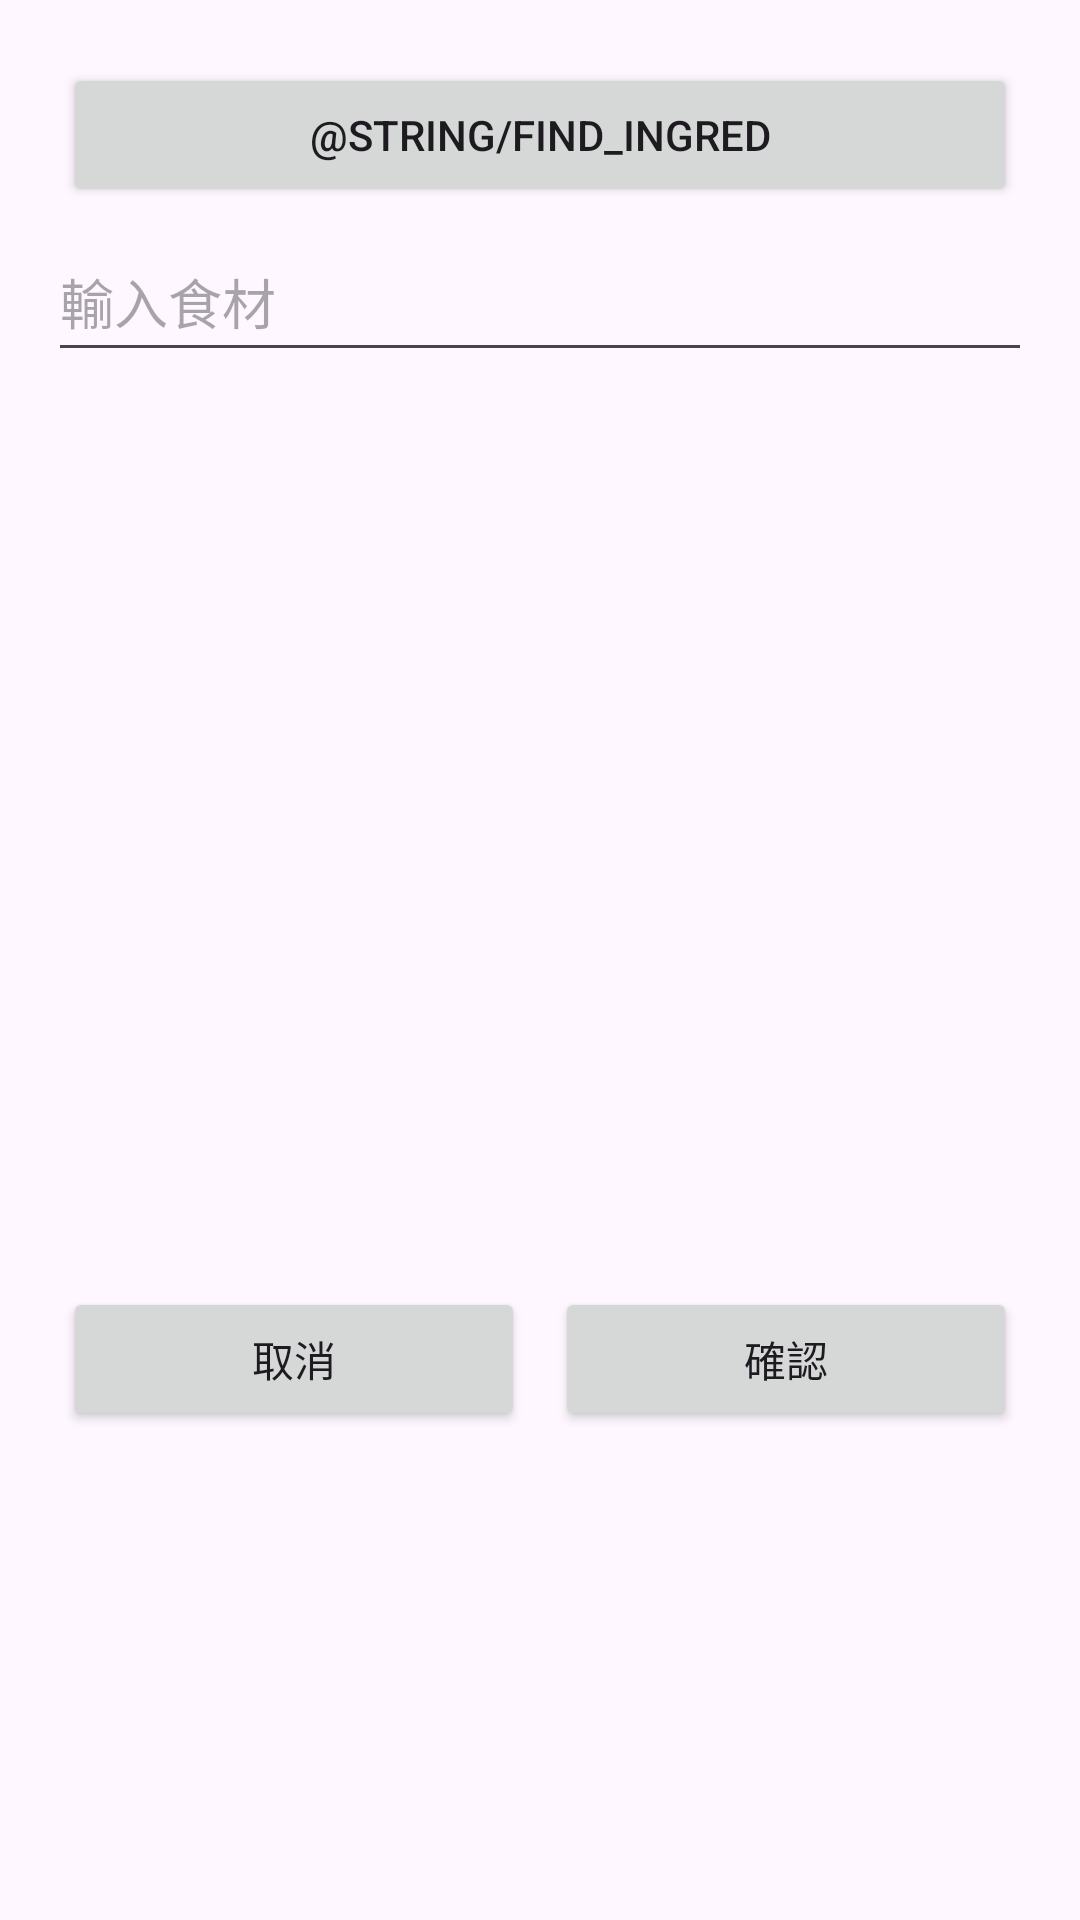

Layout XML and referenced resources for this Android screen:
<!-- AndroidManifest.xml: application theme Theme.IdiotChefAssistant -->
<!-- res/layout/fragment_ingredient_dialog.xml -->
<LinearLayout
    xmlns:android="http://schemas.android.com/apk/res/android"
    android:layout_width="match_parent"
    android:layout_height="wrap_content"
    android:orientation="vertical"
    android:padding="16dp">
    <Button
        android:id="@+id/buttonSwitch"
        android:layout_width="match_parent"
        android:layout_height="wrap_content"
        android:layout_margin="5dp"
        android:text="@string/find_ingred" />

    <EditText
        android:id="@+id/searchEditText"
        android:layout_width="match_parent"
        android:layout_height="50dp"
        android:autofillHints=""
        android:hint="@string/enter_the_ingredient"
        android:inputType="text" />

    <ListView
        android:id="@+id/listViewItems"
        android:layout_width="match_parent"
        android:layout_height="300dp"
        android:divider="@android:color/darker_gray"
        android:dividerHeight="1dp"/>

    <LinearLayout
        style="?android:attr/buttonBarStyle"
        android:layout_width="match_parent"
        android:layout_height="wrap_content"
        android:orientation="horizontal">

        <Button
            android:id="@+id/buttonCancel"
            android:layout_width="0dp"
            android:layout_height="wrap_content"
            android:layout_weight="1"
            android:layout_margin="5dp"
            android:text="@string/Cancel" />

        <Button
            android:id="@+id/buttonConfirm"
            android:layout_width="0dp"
            android:layout_height="wrap_content"
            android:layout_weight="1"
            android:layout_margin="5dp"
            android:text="@string/Confirm"/>
    </LinearLayout>
</LinearLayout>
<!-- resources referenced by this layout -->
<resources>
  <string name="Cancel">取消</string>
  <string name="Confirm">確認</string>
  <string name="enter_the_ingredient">輸入食材</string>
  <style name="Theme.IdiotChefAssistant" parent="Base.Theme.IdiotChefAssistant" />
  <style name="Base.Theme.IdiotChefAssistant" parent="Theme.Material3.DayNight.NoActionBar">
          
          
          <item name="colorPrimary">@color/Style_color</item>
          <item name="colorPrimaryDark">#9A5603</item>
          <item name="colorAccent">@color/Style_color</item>
      </style>
  <color name="Style_color">#FF6200</color>
</resources>
